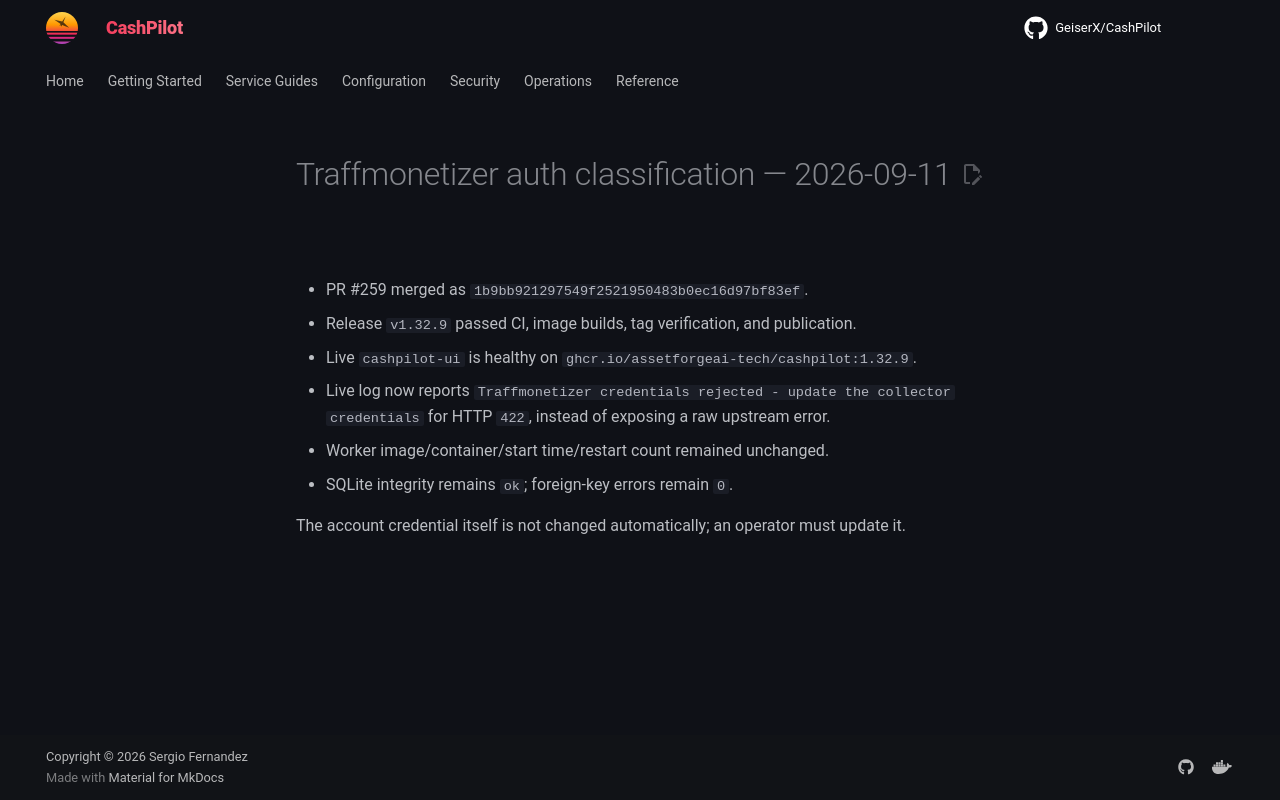

repository: assetforgeai-tech/CashPilot · page: evidence/traffmonetizer-auth-classification-v1.32.9-live-2026-09-11/index.html · generator: mkdocs

# Traffmonetizer auth classification — 2026-09-11

- PR #259 merged as `1b9bb921297549f2521950483b0ec16d97bf83ef`.
- Release `v1.32.9` passed CI, image builds, tag verification, and publication.
- Live `cashpilot-ui` is healthy on `ghcr.io/assetforgeai-tech/cashpilot:1.32.9`.
- Live log now reports `Traffmonetizer credentials rejected - update the collector credentials` for HTTP `422`, instead of exposing a raw upstream error.
- Worker image/container/start time/restart count remained unchanged.
- SQLite integrity remains `ok`; foreign-key errors remain `0`.

The account credential itself is not changed automatically; an operator must update it.
